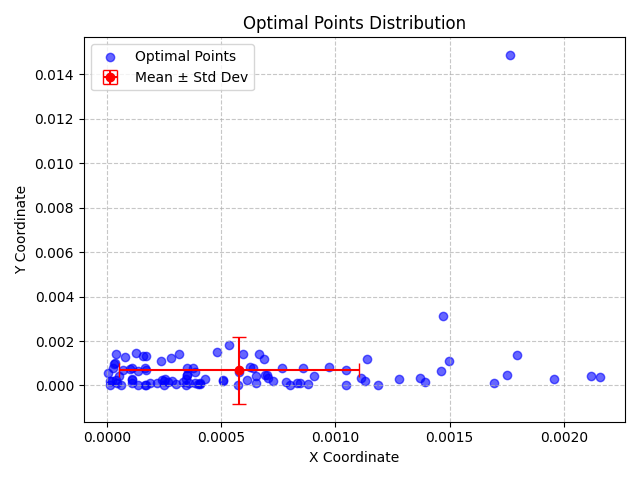

Data behind this chart, as committed beside it:
X, Y, X_Std, Y_Std
0.001694, 9.18052483436238e-05, 0.0005258, 0.00152
0.0005717, 1.3981627299708421e-05, 0.0005258, 0.00152
0.0002209, 9.685585411589592e-05, 0.0005258, 0.00152
0.0005959, 0.001424, 0.0005258, 0.00152
0.0006923, 0.0004762, 0.0005258, 0.00152
0.00139, 0.0001587, 0.0005258, 0.00152
0.0003841, 0.0005978, 0.0005258, 0.00152
0.0007256, 0.0002156, 0.0005258, 0.00152
3.118477185459767e-05, 0.0009757, 0.0005258, 0.00152
0.0006996, 0.0004694, 0.0005258, 0.00152
0.0001585, 0.001336, 0.0005258, 0.00152
4.4020160873237124e-05, 9.539025325633332e-05, 0.0005258, 0.00152
0.0001382, 7.027702367379263e-06, 0.0005258, 0.00152
0.0002862, 0.0002028, 0.0005258, 0.00152
6.261648225602823e-05, 3.584996149708086e-05, 0.0005258, 0.00152
5.398755808461164e-05, 0.000403, 0.0005258, 0.00152
9.916353958483448e-05, 0.0007202, 0.0005258, 0.00152
0.0005352, 0.001814, 0.0005258, 0.00152
0.0003991, 8.076871576900846e-05, 0.0005258, 0.00152
0.0009052, 0.0004249, 0.0005258, 0.00152
0.0004821, 0.001488, 0.0005258, 0.00152
7.04582602942816e-05, 0.000714, 0.0005258, 0.00152
0.001047, 1.8068896284195723e-05, 0.0005258, 0.00152
0.0003858, 8.982420086001142e-05, 0.0005258, 0.00152
0.0006525, 0.0004138, 0.0005258, 0.00152
0.001464, 0.0006542, 0.0005258, 0.00152
0.001469, 0.003116, 0.0005258, 0.00152
0.0002503, 0.0002145, 0.0005258, 0.00152
3.648852718451945e-05, 0.0009897, 0.0005258, 0.00152
0.000844, 8.85506293744065e-05, 0.0005258, 0.00152
0.0001898, 0.0001003, 0.0005258, 0.00152
0.001753, 0.0004534, 0.0005258, 0.00152
0.0006887, 0.001178, 0.0005258, 0.00152
0.0003494, 0.0004858, 0.0005258, 0.00152
0.001496, 0.001111, 0.0005258, 0.00152
0.0008315, 9.707206820286363e-05, 0.0005258, 0.00152
0.0006637, 0.001419, 0.0005258, 0.00152
8.113965124489919e-05, 0.001273, 0.0005258, 0.00152
0.0001115, 0.0002486, 0.0005258, 0.00152
0.001185, 2.4647822098877725e-05, 0.0005258, 0.00152
2.5242432882821575e-05, 0.0008006, 0.0005258, 0.00152
0.00216, 0.0003831, 0.0005258, 0.00152
0.0001662, 4.042773601298233e-05, 0.0005258, 0.00152
0.0008589, 0.0007865, 0.0005258, 0.00152
0.0006411, 0.0008032, 0.0005258, 0.00152
0.001763, 0.01488, 0.0005258, 0.00152
0.0002413, 0.0002609, 0.0005258, 0.00152
0.0002486, 4.4720346115134646e-07, 0.0005258, 0.00152
0.0009739, 0.0008311, 0.0005258, 0.00152
0.0003319, 0.0001737, 0.0005258, 0.00152
0.001113, 0.0003158, 0.0005258, 0.00152
0.001959, 0.0002768, 0.0005258, 0.00152
1.5010651960523091e-05, 3.432186650309532e-05, 0.0005258, 0.00152
6.602891762352847e-06, 0.0005576, 0.0005258, 0.00152
0.0006278, 0.0008128, 0.0005258, 0.00152
0.0002564, 0.0002979, 0.0005258, 0.00152
4.027897180558515e-05, 0.001431, 0.0005258, 0.00152
0.0002696, 0.0001777, 0.0005258, 0.00152
0.0001103, 0.0007856, 0.0005258, 0.00152
0.0001677, 0.0007823, 0.0005258, 0.00152
... 40 more rows
